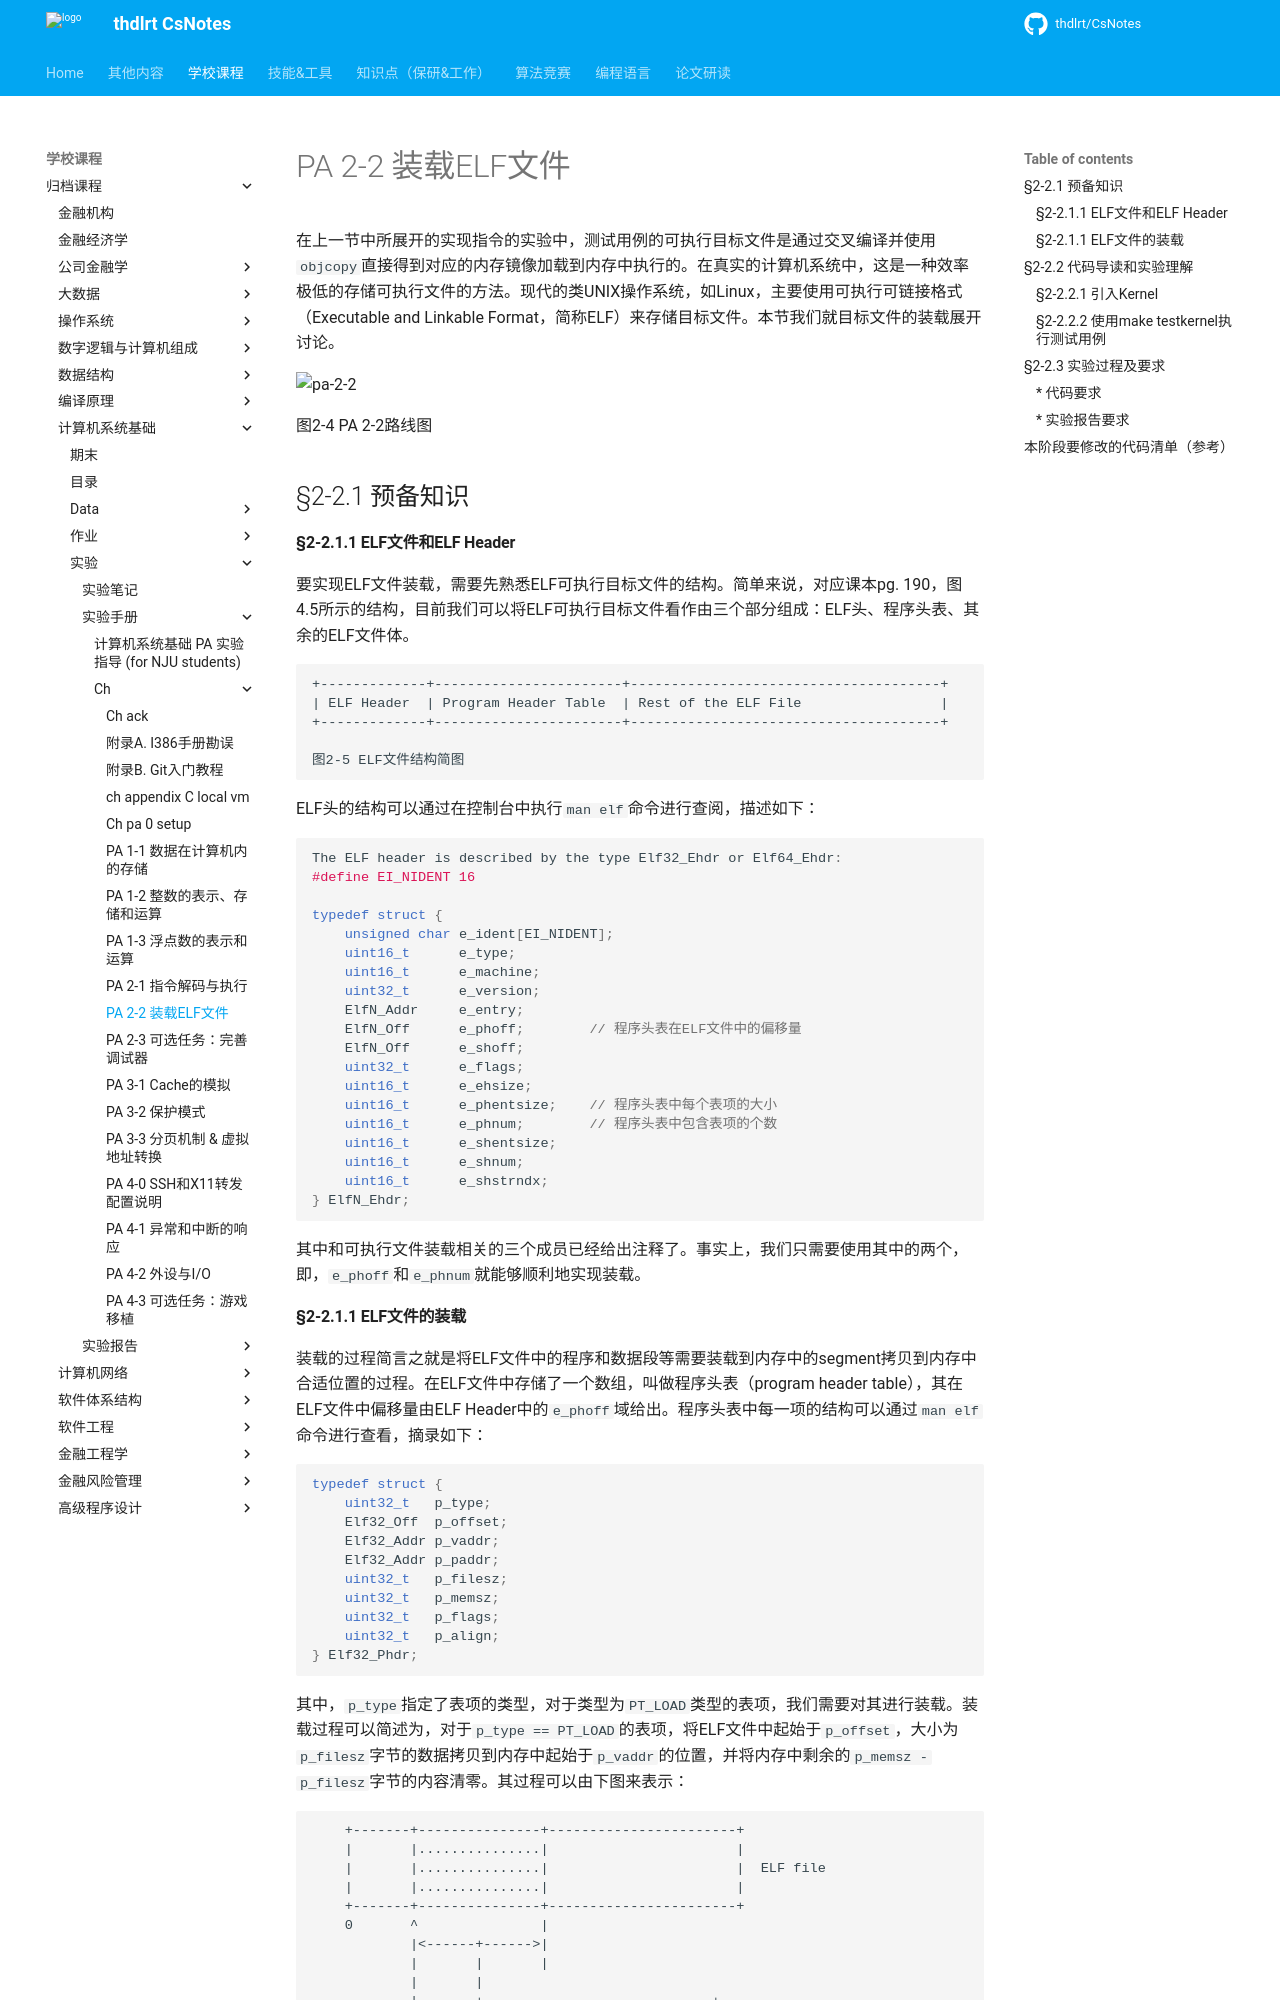

repository: thdlrt/CsNotes · page: 学校课程/归档课程/计算机系统基础/实验/实验手册/ch/ch_pa-2-2_load_elf/index.html · generator: mkdocs

# PA 2-2 装载ELF文件

在上一节中所展开的实现指令的实验中，测试用例的可执行目标文件是通过交叉编译并使用`objcopy`直接得到对应的内存镜像加载到内存中执行的。在真实的计算机系统中，这是一种效率极低的存储可执行文件的方法。现代的类UNIX操作系统，如Linux，主要使用可执行可链接格式（Executable and Linkable Format，简称ELF）来存储目标文件。本节我们就目标文件的装载展开讨论。

![pa-2-2](http://114.212.10.201/images/pa/pa-2-2.png)

图2-4 PA 2-2路线图


## §2-2.1 预备知识

#### §2-2.1.1 ELF文件和ELF Header

要实现ELF文件装载，需要先熟悉ELF可执行目标文件的结构。简单来说，对应课本pg. 190，图4.5所示的结构，目前我们可以将ELF可执行目标文件看作由三个部分组成：ELF头、程序头表、其余的ELF文件体。

```
+-------------+-----------------------+--------------------------------------+
| ELF Header  | Program Header Table  | Rest of the ELF File                 |
+-------------+-----------------------+--------------------------------------+

图2-5 ELF文件结构简图
```

ELF头的结构可以通过在控制台中执行`man elf`命令进行查阅，描述如下：

```c
The ELF header is described by the type Elf32_Ehdr or Elf64_Ehdr:
#define EI_NIDENT 16

typedef struct {
    unsigned char e_ident[EI_NIDENT];
    uint16_t      e_type;
    uint16_t      e_machine;
    uint32_t      e_version;
    ElfN_Addr     e_entry;
    ElfN_Off      e_phoff;        // 程序头表在ELF文件中的偏移量
    ElfN_Off      e_shoff;
    uint32_t      e_flags;
    uint16_t      e_ehsize;
    uint16_t      e_phentsize;    // 程序头表中每个表项的大小
    uint16_t      e_phnum;        // 程序头表中包含表项的个数
    uint16_t      e_shentsize;
    uint16_t      e_shnum;
    uint16_t      e_shstrndx;
} ElfN_Ehdr;
```

其中和可执行文件装载相关的三个成员已经给出注释了。事实上，我们只需要使用其中的两个，即，`e_phoff`和`e_phnum`就能够顺利地实现装载。
